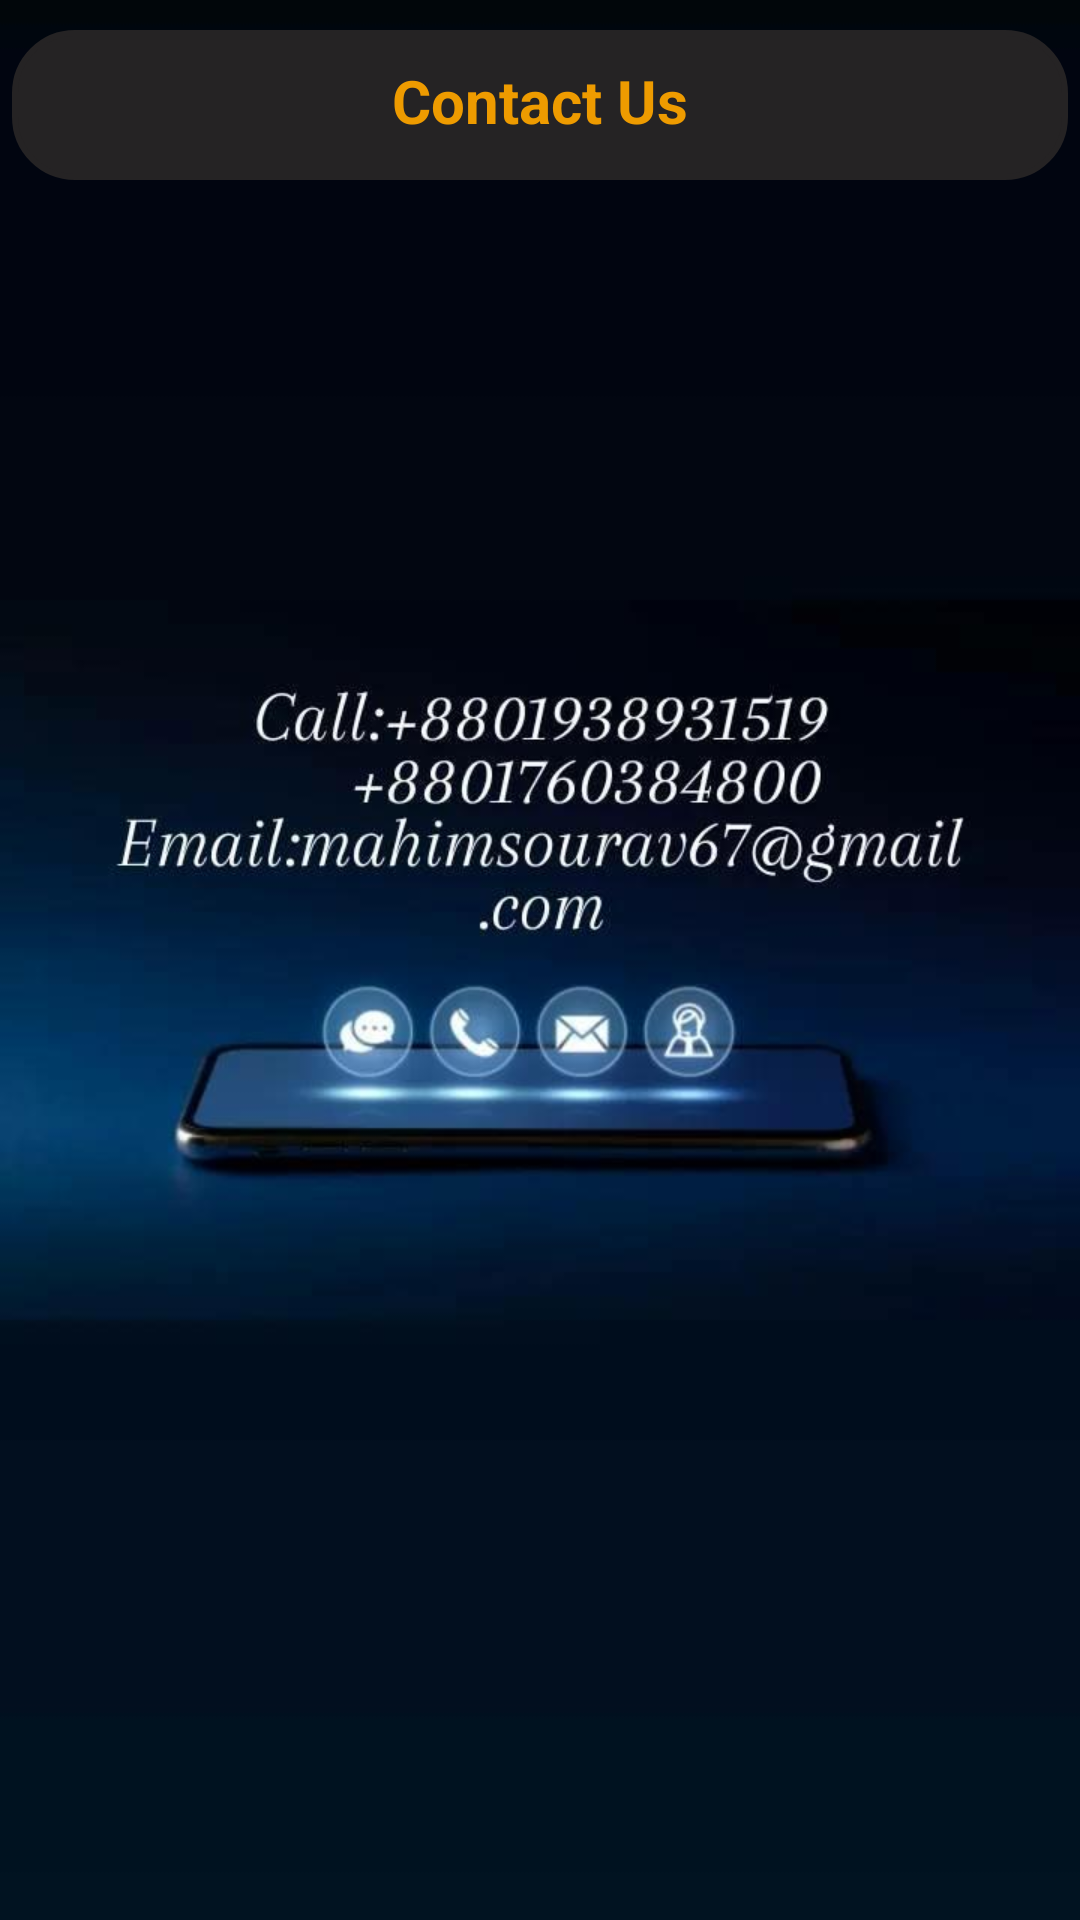

Here is an Android app screen rendered from its layout file. Give the layout XML and the strings, colors and styles it references.
<!-- AndroidManifest.xml: application theme Theme.Work -->
<!-- res/layout/activity_contactus.xml -->
<?xml version="1.0" encoding="utf-8"?>
<LinearLayout xmlns:android="http://schemas.android.com/apk/res/android"
    xmlns:app="http://schemas.android.com/apk/res-auto"
    xmlns:tools="http://schemas.android.com/tools"
    android:layout_width="match_parent"
    android:layout_height="match_parent"
    android:orientation="vertical"
    android:background="@drawable/contact"
    tools:context=".Contactus">
    <TextView
        android:layout_width="match_parent"
        android:layout_height="50dp"
        android:layout_marginLeft="4dp"
        android:layout_marginTop="10dp"
        android:layout_marginRight="4dp"
        android:padding="10dp"
        android:paddingLeft="15dp"
        android:text="Contact Us"
        android:gravity="center_horizontal"
        android:textAlignment="center"
        android:textAllCaps="false"
        android:textColor="#ee9b00"
        android:textSize="20sp"
        android:textStyle="bold"
        android:background="@drawable/textview"
        android:backgroundTint="#252324"
        tools:ignore="MissingConstraints"
        tools:layout_editor_absoluteX="0dp"
        tools:layout_editor_absoluteY="29dp" />


</LinearLayout>
<!-- resources referenced by this layout -->
<resources>
  <!-- drawable contact: jpg bitmap (drawable, 34363 bytes) -->
  <!-- drawable textview (drawable) -->
  <?xml version="1.0" encoding="utf-8"?>
  <shape xmlns:android="http://schemas.android.com/apk/res/android">
      <stroke android:color="#caf0f8" android:width="2dp"/>
      <corners android:radius="20dp"/>
  
  </shape>
  <style name="Theme.Work" parent="Theme.MaterialComponents.DayNight.DarkActionBar">
          
          <item name="colorPrimary">@color/Red</item>
          <item name="colorPrimaryVariant">@color/Red1</item>
          <item name="colorOnPrimary">@color/white</item>
          
          <item name="colorSecondary">@color/Red</item>
          <item name="colorSecondaryVariant">@color/Red1</item>
          <item name="colorOnSecondary">@color/black</item>
          
          <item name="android:statusBarColor" tools:targetApi="l">?attr/colorPrimaryVariant</item>
          
      </style>
  <color name="Red">#b7b7a4</color>
  <color name="Red1">#5c6b73</color>
  <color name="white">#FFFFFFFF</color>
  <color name="black">#FF000000</color>
</resources>
